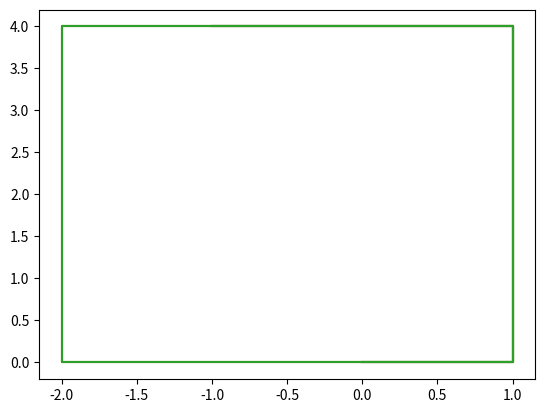

Python code for this plot:
import matplotlib.pyplot as plt
import datetime
import string

def L_system(n, name, schemat = 'F+F−F−F+F'):
    step = ((1,0), (0,1), (-1, 0), (0,-1))
    i = 0
    x, y = [0], [0]
    aktX, aktY = x[0], y[0]
    dx, dy = step[i]

    seq = schemat[0]

    try:
        #copy = schemat
        #if copy.replace(seq, '').replace('+','').replace('-','') != :
         #   raise ValueError
        pass
    except ValueError as ex1:
        print('Schemat jest niepoprawny')

    else:
        for _ in range(n):
            seq = seq.replace(seq, schemat)
            for b in seq:
                if b == 'F':
                    aktX += dx
                    aktY += dy
                    x.append(aktX)
                    y.append(aktY)
                elif b == '+':
                    if i<3:
                        i += 1
                    else:
                        i = 0
                    dx, dy = step[i]
                    aktX += dx
                    aktY += dy
                    x.append(aktX)
                    y.append(aktY)
                elif b == '-':
                    if i>0:
                        i -= 1
                    else:
                        i = 3
                    dx, dy = step[i]
                    aktX += dx
                    aktY += dy
                    x.append(aktX)
                    y.append(aktY)
        plt.plot(x,y,'-') 
        plt.savefig(name)               


def nr_pesel(pesel, day, month, year, plec):
    data1 = datetime.date(year, month, day)
    rok = str(year)
    miesiac = str(month)
    dzien = str(day)

    if rok[2] != pesel[0] or rok[3] != pesel[1]:
        return False

    if year >= 1800 and year <= 1899:
        temp_month = str(month + 80)
        if temp_month[0] != pesel[2] or temp_month[1] != pesel[3]:
            return False
    if year >= 1900 and year <= 1999:
        if month >= 10:
            if miesiac[0] != pesel[2] or miesiac[1] != pesel[3]:
                return False
        elif pesel[2] != '0' or miesiac[0] != pesel[3]:
            return False                
    if year >= 2000 and year <= 2099:
        temp_month = str(month + 20)
        if temp_month[0] != pesel[2] or temp_month[1] != pesel[3]:
            return False
    if year >= 2100 and year <= 2199:
        temp_month = str(month + 40)
        if temp_month[0] != pesel[2] or temp_month[1] != pesel[3]:
            return False
    if year >= 2200 and year <= 2299:
        temp_month = str(month + 60)
        if temp_month[0] != pesel[2] or temp_month[1] != pesel[3]:
            return False
    if day >= 10:
        if dzien[1] != pesel[4] or dzien[2] != pesel[5]:
            return False
    elif pesel[4] != '0' or pesel[5] != dzien[0]:
        return False
    if pesel[9] in ['0', '2', '4', '6', '8']:
        if plec != 'kobieta':
            return False
    elif plec != 'mezczyzna':
        return False

    suma = 0
    for i in range(10):
        liczba = int(pesel[i])
        if i in [0, 4, 8]:
            suma += liczba
        elif i in [1, 5, 9]:
            liczba *= 3
            suma += liczba
        elif i in [2, 6]:     
            liczba *= 7
            suma += liczba
        else:
            liczba *= 9
            suma += liczba       
    suma %= 10
    suma = 10 - suma
    suma %= 10
    if str(suma) != pesel[10]:
        return False
    return True        

if __name__ == '__main__':
    L_system(1, 'picture')
    L_system(3, 'picture1')
    L_system(5, 'picture2')

    print(nr_pesel('02070803628', 8, 7, 1902, 'kobieta'))
    print(nr_pesel('02270803624', 8, 7, 2002, 'kobieta'))
    print(nr_pesel('02270812350', 8, 7, 2002, 'mezczyzna'))
    pass
